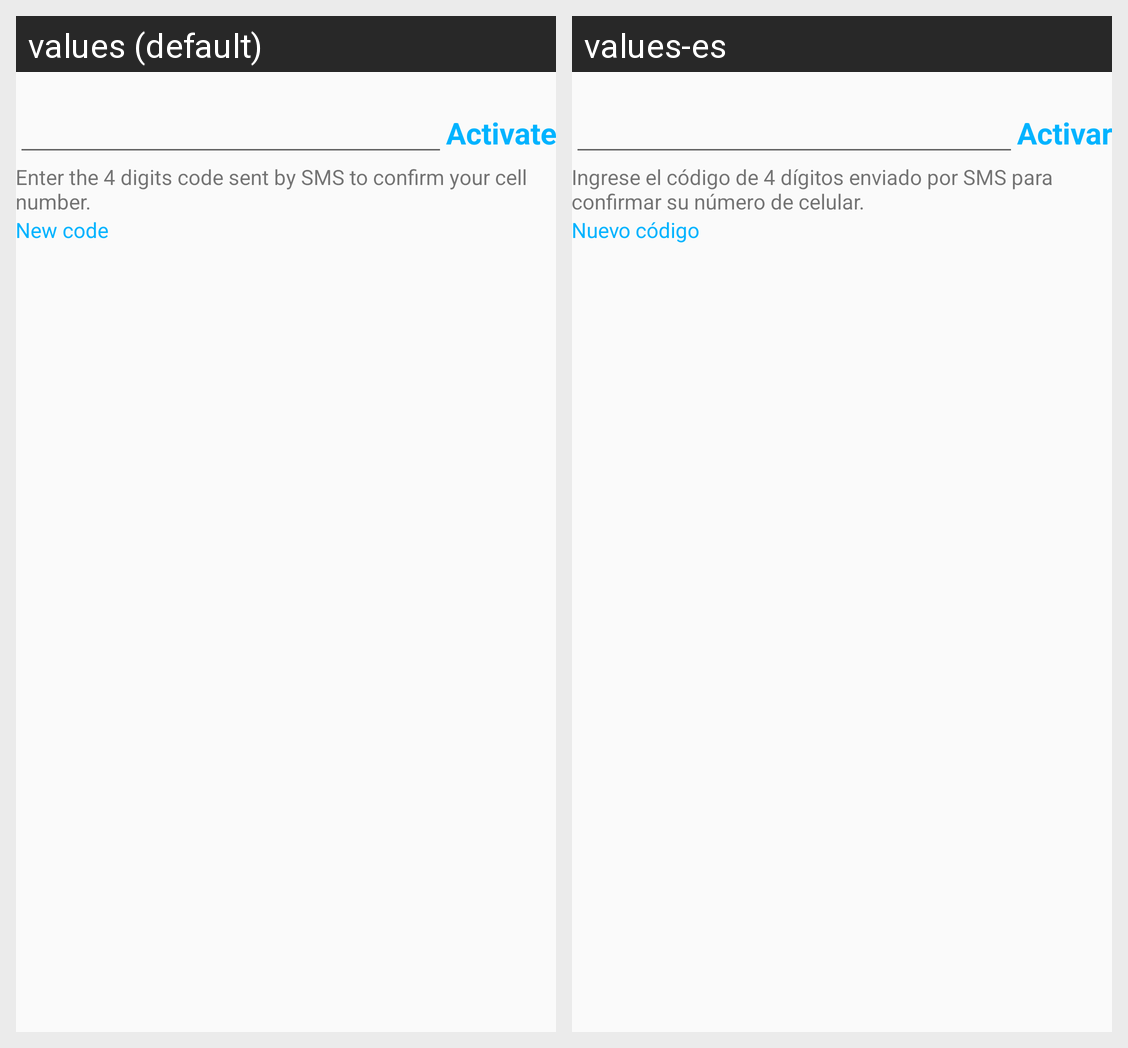

Translations of the strings shown on this Android screen, per locale in the grid:
Android screen res/layout/activity_activate_account.xml rendered under 2 locales, left to right: values (default), values-es. Device: Nexus 5 (rendered at 1080×1920; each locale shown at half size, 540×960, under a caption strip naming it); theme AppTheme.
Strings drawn on this screen, with the default value and each locale's value (text and hints the layout hard-codes, and strings that could not be matched under every locale, appear in the picture but are not listed):

activate
  values: Activate
  values-es: Activar

activation_code_text
  values: Enter the 4 digits code sent by SMS to confirm your cell number.
  values-es: Ingrese el código de 4 dígitos enviado por SMS para confirmar su número de celular.

new_code
  values: New code
  values-es: Nuevo código
